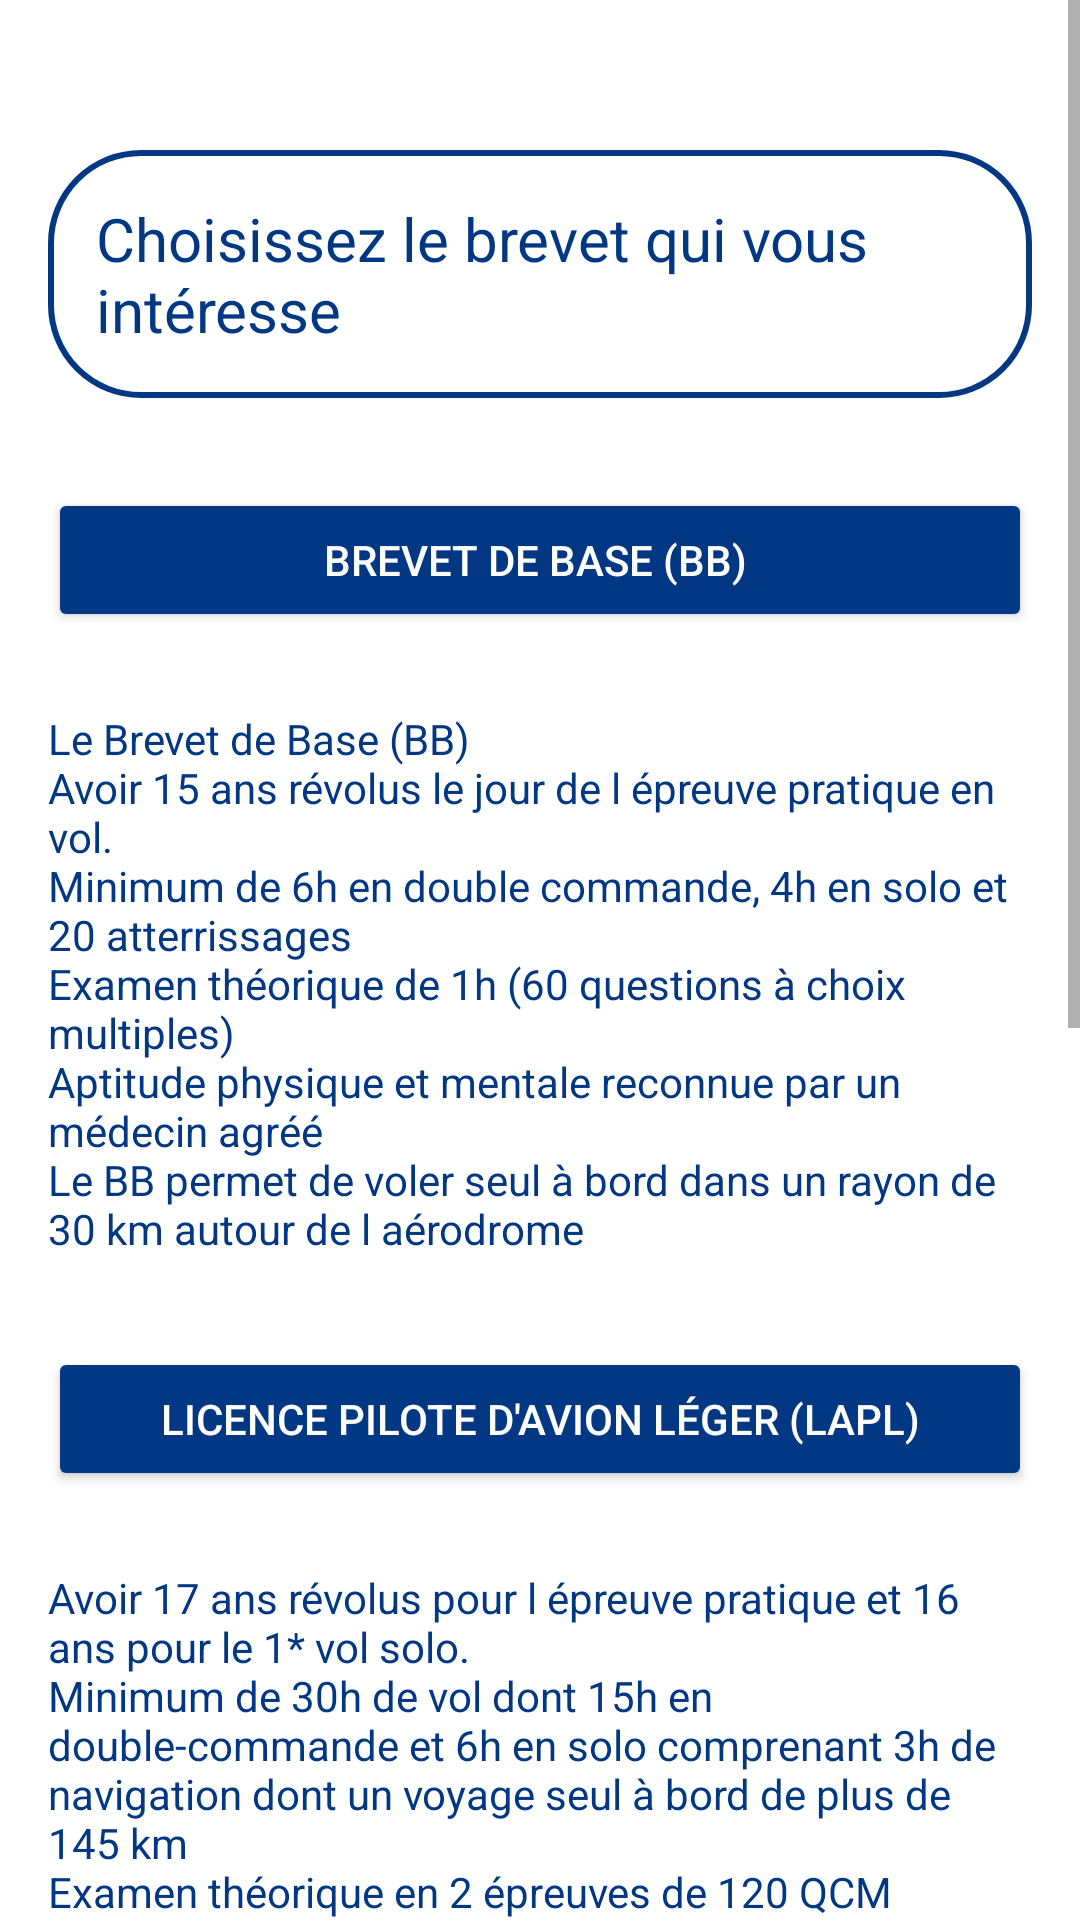

Layout XML and referenced resources for this Android screen:
<!-- AndroidManifest.xml: application theme Theme.AeroClubApp -->
<!-- res/layout/activity_pilotage.xml -->
<?xml version="1.0" encoding="utf-8"?>
<ScrollView
    xmlns:android="http://schemas.android.com/apk/res/android"
    xmlns:app="http://schemas.android.com/apk/res-auto"
    xmlns:tools="http://schemas.android.com/tools"
    android:layout_width="match_parent"
    android:layout_height="match_parent">

        <LinearLayout
            android:layout_width="match_parent"
            android:layout_height="match_parent"
            android:orientation="vertical"
            android:paddingTop="40dp"
            android:paddingStart="16dp"
            android:paddingEnd="16dp"
            android:background="@android:color/white"
            tools:context=".activites.PilotageActivity">

            <TextView
                android:layout_width="wrap_content"
                android:layout_height="wrap_content"
                android:text="Choisissez le brevet qui vous intéresse"
                android:layout_marginTop="10dp"
                android:background="@drawable/white_frame"
                android:padding="16dp"
                android:layout_gravity="center"
                android:textSize="20sp"
                android:textColor="@color/blue"
                android:layout_marginBottom="30dp"/>

            <Button
                android:layout_width="match_parent"
                android:layout_height="wrap_content"
                android:id="@+id/buttonBB"
                android:text="Brevet de base (BB) "
                android:layout_gravity="center"
                android:backgroundTint="@color/blue"
                android:textColor="@android:color/white"
                android:layout_marginBottom="16dp"/>

            <TextView
                android:layout_width="wrap_content"
                android:layout_height="wrap_content"
                android:text="@string/BB"
                android:layout_marginTop="10dp"
                android:layout_gravity="center"
                android:textColor="@color/blue"
                android:layout_marginBottom="30dp"/>

            <Button
                android:layout_width="match_parent"
                android:layout_height="wrap_content"
                android:id="@+id/buttonLAPL"
                android:text="Licence pilote d'avion léger (LAPL)"
                android:layout_gravity="center"
                android:backgroundTint="@color/blue"
                android:textColor="@android:color/white"
                android:layout_marginBottom="16dp"/>

            <TextView
                android:layout_width="wrap_content"
                android:layout_height="wrap_content"
                android:text="@string/LAPL"
                android:layout_marginTop="10dp"
                android:layout_gravity="center"
                android:textColor="@color/blue"
                android:layout_marginBottom="30dp"/>

            <Button
                android:layout_width="match_parent"
                android:layout_height="wrap_content"
                android:id="@+id/buttonPPL"
                android:text="Brevet de pilote privé (PPL)"
                android:layout_gravity="center"
                android:backgroundTint="@color/blue"
                android:textColor="@android:color/white"
                android:layout_marginBottom="16dp"/>

            <TextView
                android:layout_width="wrap_content"
                android:layout_height="wrap_content"
                android:text="@string/PPL"
                android:layout_marginTop="10dp"
                android:layout_gravity="center"
                android:textColor="@color/blue"
                android:layout_marginBottom="30dp"/>

            <Button
                android:layout_width="match_parent"
                android:layout_height="60dp"
                android:text="Enregistrer"
                android:id="@+id/saveLicence"
                android:textSize="18sp"
                android:backgroundTint="@color/blue"
                android:textColor="@android:color/white"
                android:layout_marginTop="16dp"/>
        </LinearLayout>
</ScrollView>
<!-- resources referenced by this layout -->
<resources>
  <color name="blue">#023783</color>
  <!-- drawable white_frame (drawable) -->
  <?xml version="1.0" encoding="utf-8"?>
  <shape xmlns:android="http://schemas.android.com/apk/res/android"
      android:shape="rectangle">
  
      <stroke
          android:width="2dp"
          android:color="@color/blue"/>
      <solid android:color="@android:color/white"/>
      <corners
          android:radius="30dp"/>
  </shape>
  <string name="BB">Le Brevet de Base (BB)\nAvoir 15 ans révolus le jour de l épreuve pratique en vol.\nMinimum de 6h en double commande, 4h en solo et 20 atterrissages\nExamen théorique de 1h (60 questions à choix multiples)\nAptitude physique et mentale reconnue par un médecin agréé\nLe BB permet de voler seul à bord dans un rayon de 30 km autour de l aérodrome</string>
  
      //LAPL
  <string name="LAPL">Avoir 17 ans révolus pour l épreuve pratique et 16 ans pour le 1* vol solo.\nMinimum de 30h de vol dont 15h en double-commande et 6h en solo comprenant 3h de navigation dont un voyage seul à bord de plus de 145 km\nExamen théorique en 2 épreuves de 120 QCM\nCertificat médical pour LAPL. Electrocardiogramme si plus de 40 ans.\nLe LAPL permet d emmener 3 passagers pour des vols de jour dans toute l Union Européenne, après 10h de vol solo. Qualification vol de nuit possible sur notre terrain.</string>
  
      //PPL
  <string name="PPL">Avoir 17 ans révolus pour l épreuve pratique et 16 ans pour le 1e vol solo.\nMinimum de 45 heures de vol dont 25h en double commande et 10heures en solo comprenant 5 heures de navigation dont un voyage seul à bord de plus de 270 km.\nExamen théorique en 2 épreuves de 120 QCM\nCertificat médical de classe 2-électrocardiogramme obligatoire si plus de 40 ans\nLe PPL permet de piloter des avions de plus de 2 tonnes et d emmener des passagers partout dans le monde. Permet de viser les qualifications IFR (vol aux instruments), bimoteur, vol de nuit, hydravion, langue anglaise, voltige, vol en montagne, remorquage de planeurs, largage paras,</string>
  
      //stationnement
  <style name="Theme.AeroClubApp" parent="Base.Theme.AeroClubApp" />
  <style name="Base.Theme.AeroClubApp" parent="Theme.MaterialComponents.DayNight.NoActionBar">
      </style>
</resources>
